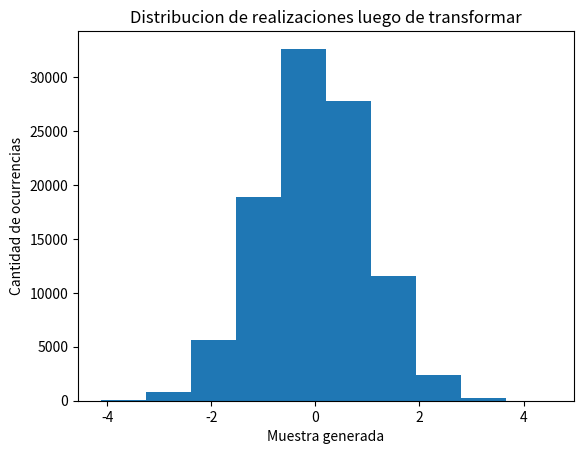

Recreate this plot in Python.
from matplotlib import pyplot as plt
import random
import math
import numpy as np


def realizacionesNormalEstandar(cant=100000):
	resultados = []

	for i in range(cant):

		u1, u2 = random.random(), random.random()

		z = math.sqrt(-2 * math.log(u1)) * math.cos(2 * math.pi * u2)

		resultados.append(z)

	return resultados

if __name__ == "__main__":

	resultados = realizacionesNormalEstandar()



	plt.title('Distribucion de realizaciones luego de transformar')
	plt.ylabel('Cantidad de ocurrencias')
	plt.xlabel('Muestra generada')
	
	plt.hist(resultados)
	plt.show()

	#media
	media = sum(resultados) / len(resultados)
	print("ESPERANZA: ",media)

	#varianza
	print("VARIANZA: ",np.var(resultados))